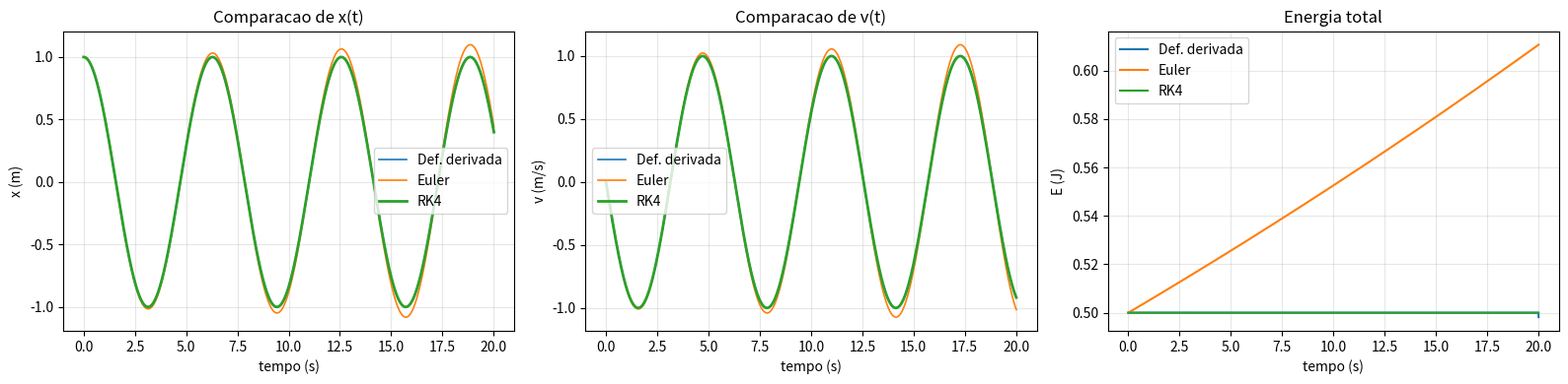
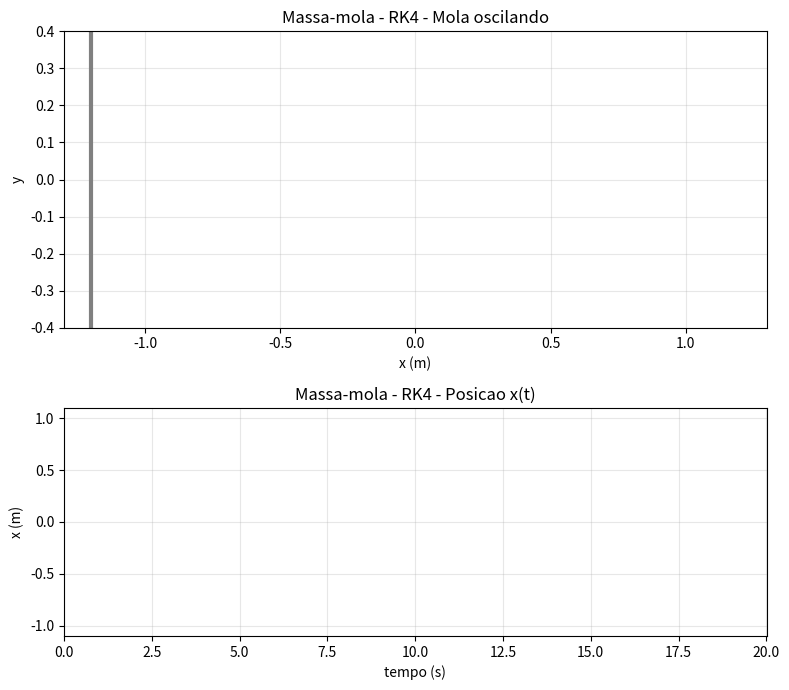

Reproduce these figures in Python, in order.
import numpy as np
import matplotlib.pyplot as plt
from matplotlib.animation import FuncAnimation

# ============================================================
# MASSA-MOLA (didatico)
# Metodos: definicao de derivada, Euler e RK4
# EDO: x'' + (k/m)*x = 0
# ============================================================

# BLOCO 1 - Parametros
m = 1.0
k = 1.0
x0 = 1.0
v0 = 0.0
dt = 0.01
t_final = 20.0
t = np.arange(0.0, t_final + dt, dt)


def mostrar_amostra(nome, x, v, n=10):
    print(f"\nSaida numerica - {nome}")
    print(" i   t(s)      x(m)        v(m/s)")
    for i in range(min(n, len(t))):
        print(f"{i:2d}  {t[i]:6.3f}   {x[i]:10.6f}   {v[i]:10.6f}")


def energia_total(x, v):
    return 0.5 * m * v**2 + 0.5 * k * x**2


# BLOCO 2 - Metodo por definicao de derivada
def simular_definicao_derivada():
    n = len(t)
    x = np.zeros(n)
    v = np.zeros(n)

    x[0] = x0
    a0 = -(k / m) * x0
    x[1] = x0 + v0 * dt + 0.5 * a0 * dt**2

    for i in range(1, n - 1):
        a_i = -(k / m) * x[i]
        x[i + 1] = 2 * x[i] - x[i - 1] + a_i * dt**2

    v[0] = v0
    v[1:-1] = (x[2:] - x[:-2]) / (2 * dt)
    v[-1] = (x[-1] - x[-2]) / dt
    return x, v


# BLOCO 3 - Metodo de Euler
def simular_euler():
    n = len(t)
    x = np.zeros(n)
    v = np.zeros(n)

    x[0] = x0
    v[0] = v0

    for i in range(n - 1):
        a = -(k / m) * x[i]
        v[i + 1] = v[i] + a * dt
        x[i + 1] = x[i] + v[i] * dt

    return x, v


# BLOCO 4 - Metodo RK4
def derivadas(x, v):
    return v, -(k / m) * x


def simular_rk4():
    n = len(t)
    x = np.zeros(n)
    v = np.zeros(n)

    x[0] = x0
    v[0] = v0

    for i in range(n - 1):
        xi, vi = x[i], v[i]

        k1_x, k1_v = derivadas(xi, vi)
        k2_x, k2_v = derivadas(xi + 0.5 * dt * k1_x, vi + 0.5 * dt * k1_v)
        k3_x, k3_v = derivadas(xi + 0.5 * dt * k2_x, vi + 0.5 * dt * k2_v)
        k4_x, k4_v = derivadas(xi + dt * k3_x, vi + dt * k3_v)

        x[i + 1] = xi + (dt / 6.0) * (k1_x + 2 * k2_x + 2 * k3_x + k4_x)
        v[i + 1] = vi + (dt / 6.0) * (k1_v + 2 * k2_v + 2 * k3_v + k4_v)

    return x, v


def plotar_comparativo(x_def, v_def, x_euler, v_euler, x_rk4, v_rk4):
    E_def = energia_total(x_def, v_def)
    E_euler = energia_total(x_euler, v_euler)
    E_rk4 = energia_total(x_rk4, v_rk4)

    fig, axs = plt.subplots(1, 3, figsize=(16, 4))

    axs[0].plot(t, x_def, label="Def. derivada", linewidth=1.2)
    axs[0].plot(t, x_euler, label="Euler", linewidth=1.2)
    axs[0].plot(t, x_rk4, label="RK4", linewidth=2)
    axs[0].set_title("Comparacao de x(t)")
    axs[0].set_xlabel("tempo (s)")
    axs[0].set_ylabel("x (m)")
    axs[0].grid(alpha=0.3)
    axs[0].legend()

    axs[1].plot(t, v_def, label="Def. derivada", linewidth=1.2)
    axs[1].plot(t, v_euler, label="Euler", linewidth=1.2)
    axs[1].plot(t, v_rk4, label="RK4", linewidth=2)
    axs[1].set_title("Comparacao de v(t)")
    axs[1].set_xlabel("tempo (s)")
    axs[1].set_ylabel("v (m/s)")
    axs[1].grid(alpha=0.3)
    axs[1].legend()

    axs[2].plot(t, E_def, label="Def. derivada")
    axs[2].plot(t, E_euler, label="Euler")
    axs[2].plot(t, E_rk4, label="RK4")
    axs[2].set_title("Energia total")
    axs[2].set_xlabel("tempo (s)")
    axs[2].set_ylabel("E (J)")
    axs[2].grid(alpha=0.3)
    axs[2].legend()

    plt.tight_layout()
    plt.show()


def desenhar_mola(x_massa, x_parede=-1.2, espiras=12, amplitude=0.08, pontos=220):
    x_final = x_massa - 0.08
    if x_final <= x_parede + 0.05:
        x_final = x_parede + 0.05

    xs = np.linspace(x_parede, x_final, pontos)
    fase = np.linspace(0.0, 2.0 * np.pi * espiras, pontos)
    ys = amplitude * np.sin(fase)
    ys[0] = 0.0
    ys[-1] = 0.0
    return xs, ys


def animar_massa_mola(x, titulo="Massa-mola", max_frames=400):
    passo = max(1, len(t) // max_frames)
    t_anim = t[::passo]
    x_anim = x[::passo]

    fig, (ax_mola, ax_xt) = plt.subplots(
        2,
        1,
        figsize=(8, 7),
        gridspec_kw={"height_ratios": [1.3, 1.0]},
    )

    ax_mola.set_title(f"{titulo} - Mola oscilando")
    ax_mola.set_xlabel("x (m)")
    ax_mola.set_ylabel("y")
    xmin = min(-1.3, np.min(x_anim) - 0.3)
    xmax = max(1.3, np.max(x_anim) + 0.3)
    ax_mola.set_xlim(xmin, xmax)
    ax_mola.set_ylim(-0.4, 0.4)
    ax_mola.grid(alpha=0.3)
    ax_mola.axvline(-1.2, color="gray", lw=3)

    linha_mola, = ax_mola.plot([], [], color="tab:blue", lw=2)
    massa, = ax_mola.plot([], [], "o", color="tab:red", ms=14)

    ax_xt.set_title(f"{titulo} - Posicao x(t)")
    ax_xt.set_xlabel("tempo (s)")
    ax_xt.set_ylabel("x (m)")
    ax_xt.set_xlim(0.0, t[-1])
    margem = 0.1 * max(abs(np.min(x_anim)), abs(np.max(x_anim)), 1e-6)
    ax_xt.set_ylim(np.min(x_anim) - margem, np.max(x_anim) + margem)
    ax_xt.grid(alpha=0.3)
    linha_xt, = ax_xt.plot([], [], color="tab:orange", lw=2)

    def update(i):
        xs, ys = desenhar_mola(x_anim[i])
        linha_mola.set_data(xs, ys)
        massa.set_data([x_anim[i]], [0.0])
        linha_xt.set_data(t_anim[: i + 1], x_anim[: i + 1])
        return linha_mola, massa, linha_xt

    ani = FuncAnimation(fig, update, frames=len(x_anim), interval=30, blit=False)
    fig._ani = ani
    plt.tight_layout()
    plt.show()


if __name__ == "__main__":
    x_def, v_def = simular_definicao_derivada()
    x_euler, v_euler = simular_euler()
    x_rk4, v_rk4 = simular_rk4()

    mostrar_amostra("Definicao de derivada", x_def, v_def)
    mostrar_amostra("Euler", x_euler, v_euler)
    mostrar_amostra("RK4", x_rk4, v_rk4)

    plotar_comparativo(x_def, v_def, x_euler, v_euler, x_rk4, v_rk4)

    # Animacao principal (troque o metodo aqui se quiser)
    animar_massa_mola(x_rk4, titulo="Massa-mola - RK4")
